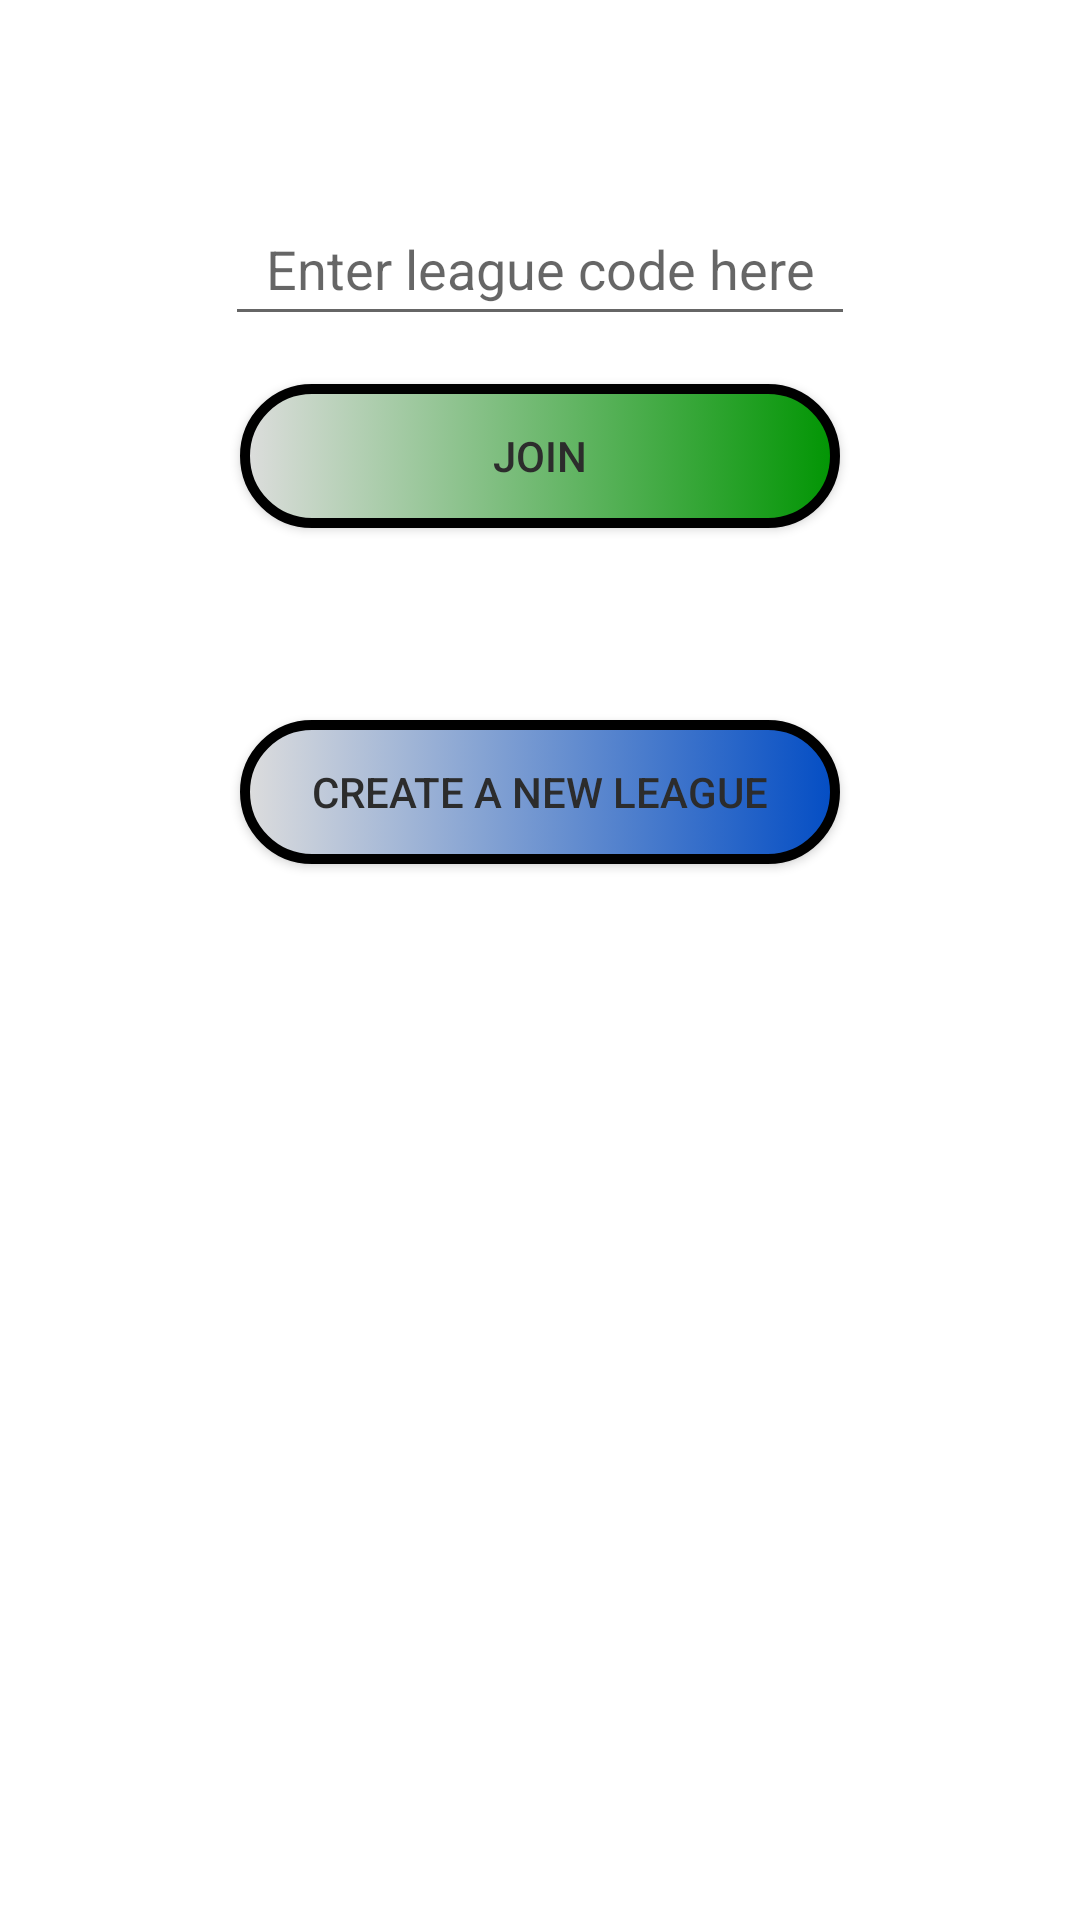

Reconstruct the res/layout file that produces this screen, plus the resources it refers to.
<!-- AndroidManifest.xml: application theme Theme.AMNPA -->
<!-- res/layout/fragment_league_overview.xml -->
<?xml version="1.0" encoding="utf-8"?>
<androidx.constraintlayout.widget.ConstraintLayout xmlns:android="http://schemas.android.com/apk/res/android"
    xmlns:app="http://schemas.android.com/apk/res-auto"
    xmlns:tools="http://schemas.android.com/tools"
    android:layout_width="match_parent"
    android:layout_height="match_parent"
    tools:context=".viewmodel.LeagueOverviewFragment">

    <EditText
        android:id="@+id/editTextEnterCode"
        android:layout_width="wrap_content"
        android:layout_height="wrap_content"
        android:layout_marginTop="64dp"
        android:ems="10"
        android:hint="@string/enter_code"
        android:inputType="textPersonName"
        android:minHeight="48dp"
        android:textAlignment="center"
        app:layout_constraintEnd_toEndOf="parent"
        app:layout_constraintStart_toStartOf="parent"
        app:layout_constraintTop_toTopOf="parent"/>

    <Button
        android:id="@+id/buttonJoinLeague"
        android:layout_width="200dp"
        android:layout_height="wrap_content"
        android:layout_marginTop="16dp"
        android:background="@drawable/button_greenish"
        android:text="@string/join"
        android:textColor="@color/app_main2"
        app:backgroundTint="#FFFFFF"
        app:backgroundTintMode="multiply"
        app:layout_constraintEnd_toEndOf="parent"
        app:layout_constraintStart_toStartOf="parent"
        app:layout_constraintTop_toBottomOf="@+id/editTextEnterCode" />

    <Button
        android:id="@+id/buttonCreateLeague"
        android:layout_width="200dp"
        android:layout_height="wrap_content"
        android:layout_marginTop="64dp"
        android:background="@drawable/button_blueish"
        android:text="@string/create_league"
        android:textColor="@color/app_main2"
        app:backgroundTint="#FFFFFF"
        app:backgroundTintMode="multiply"
        app:layout_constraintEnd_toEndOf="parent"
        app:layout_constraintStart_toStartOf="parent"
        app:layout_constraintTop_toBottomOf="@+id/buttonJoinLeague" />

    <ListView
        android:id="@+id/listViewLeagues"
        android:layout_width="300dp"
        android:layout_height="250dp"
        android:focusableInTouchMode="false"
        android:isScrollContainer="false"
        app:layout_constraintBottom_toBottomOf="parent"
        app:layout_constraintEnd_toEndOf="parent"
        app:layout_constraintStart_toStartOf="parent"
        app:layout_constraintTop_toBottomOf="@+id/buttonCreateLeague" />

</androidx.constraintlayout.widget.ConstraintLayout>
<!-- resources referenced by this layout -->
<resources>
  <color name="app_main2">#2C2C2C</color>
  <!-- drawable button_blueish (drawable) -->
  <?xml version="1.0" encoding="utf-8"?>
  <selector xmlns:android="http://schemas.android.com/apk/res/android">
      <item>
          <shape android:shape="rectangle">
              <gradient android:angle="180" android:type="linear"
                  android:startColor="@color/app_blue" android:endColor="@color/app_main"/>
              <corners android:radius="50dp" />
              <stroke android:width="10px" android:color="@color/black" />
          </shape>
      </item>
  </selector>
  <!-- drawable button_greenish (drawable) -->
  <?xml version="1.0" encoding="utf-8"?>
  <selector xmlns:android="http://schemas.android.com/apk/res/android">
      <item>
          <shape android:shape="rectangle">
              <gradient android:angle="180" android:type="linear"
                  android:startColor="@color/app_green" android:endColor="@color/app_main"/>
              <corners android:radius="50dp" />
              <stroke android:width="10px" android:color="@color/black" />
          </shape>
      </item>
  </selector>
  <string name="create_league">Create a new league</string>
  <string name="enter_code">Enter league code here</string>
  <string name="join">Join</string>
  <style name="Theme.AMNPA" parent="Theme.MaterialComponents.DayNight.NoActionBar">
          
          <item name="colorPrimary">@color/app_main2</item>
          <item name="colorPrimaryVariant">@color/app_main</item>
          <item name="colorOnPrimary">@color/app_main</item>
          
          <item name="colorSecondary">@color/app_main2</item>
          <item name="colorSecondaryVariant">#4A4A4A</item>
          <item name="colorOnSecondary">@color/black</item>
          
          <item name="android:statusBarColor">@color/white</item>
          
          <item name="android:shadowColor">@color/app_main2</item>
          <item name="android:windowLightStatusBar">true</item>
      </style>
  <color name="app_blue">#034dc4</color>
  <color name="app_main">#DDDDDD</color>
  <color name="black">#FF000000</color>
  <color name="app_green">#019503</color>
  <color name="white">#FFFFFFFF</color>
</resources>
